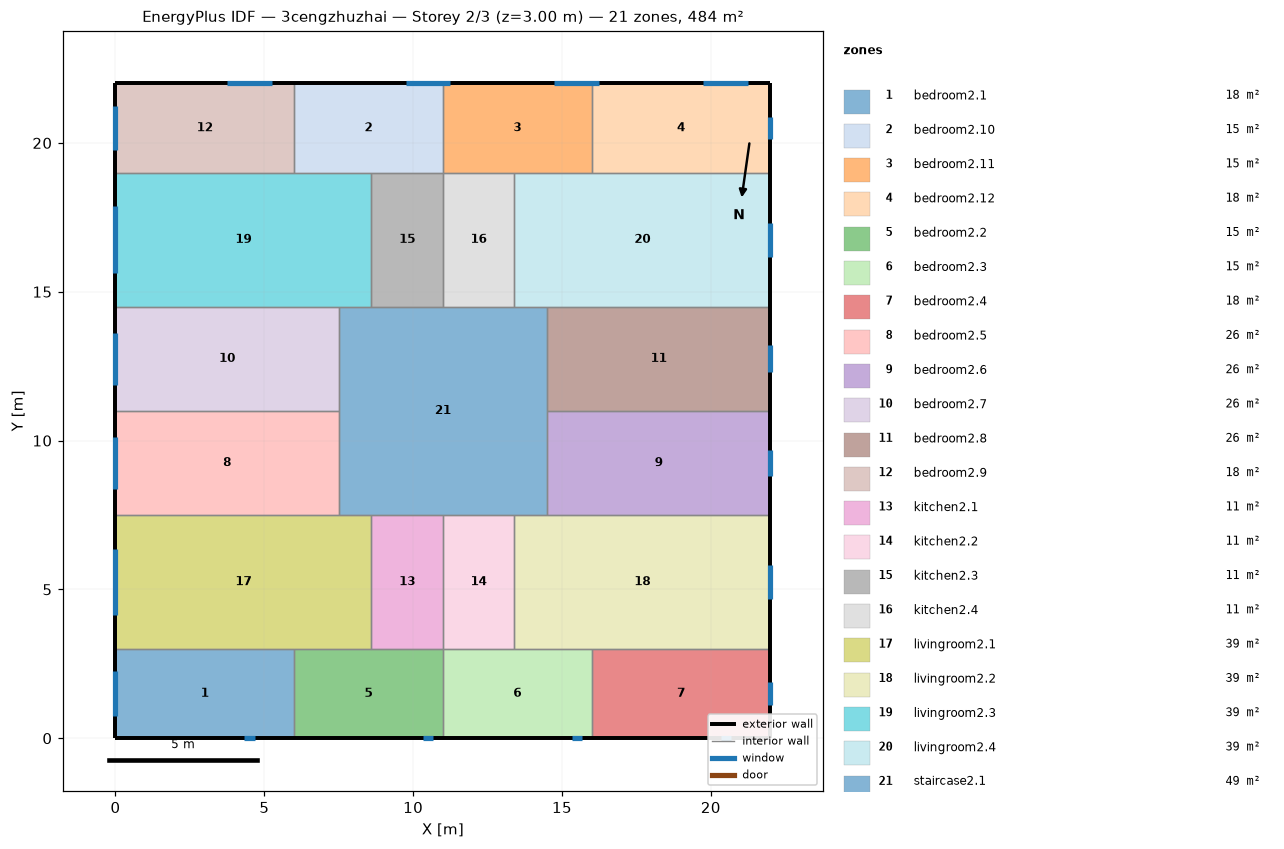
=== STOREY PLAN SPEC (per zone: floor XY polygon, exterior-wall plan segments, windows/doors) ===
zone 1: bedroom2.1  (18.0 m²)
  floor: (6.00, 3.00) (6.00, 0.00) (0.00, 0.00) (0.00, 3.00)
  exterior wall: (0.00, 3.00) – (0.00, 0.00)  [3.0 m]
    window: (0.00, 2.25) – (0.00, 0.75)  [2.2 m²]
  exterior wall: (0.00, 0.00) – (6.00, 0.00)  [6.0 m]
    window: (4.33, 0.00) – (4.67, 0.00)  [0.5 m²]
  interior walls: 2
zone 2: bedroom2.10  (15.0 m²)
  floor: (11.00, 22.00) (11.00, 19.00) (6.00, 19.00) (6.00, 22.00)
  exterior wall: (11.00, 22.00) – (6.00, 22.00)  [5.0 m]
    window: (11.25, 22.00) – (9.75, 22.00)  [2.3 m²]
  interior walls: 4
zone 3: bedroom2.11  (15.0 m²)
  floor: (16.00, 22.00) (16.00, 19.00) (11.00, 19.00) (11.00, 22.00)
  exterior wall: (16.00, 22.00) – (11.00, 22.00)  [5.0 m]
    window: (16.25, 22.00) – (14.75, 22.00)  [2.3 m²]
  interior walls: 4
zone 4: bedroom2.12  (18.0 m²)
  floor: (22.00, 22.00) (22.00, 19.00) (16.00, 19.00) (16.00, 22.00)
  exterior wall: (22.00, 19.00) – (22.00, 22.00)  [3.0 m]
    window: (22.00, 20.12) – (22.00, 20.88)  [1.1 m²]
  exterior wall: (22.00, 22.00) – (16.00, 22.00)  [6.0 m]
    window: (21.25, 22.00) – (19.75, 22.00)  [2.3 m²]
  interior walls: 2
zone 5: bedroom2.2  (15.0 m²)
  floor: (11.00, 3.00) (11.00, 0.00) (6.00, 0.00) (6.00, 3.00)
  exterior wall: (6.00, 0.00) – (11.00, 0.00)  [5.0 m]
    window: (10.33, 0.00) – (10.67, 0.00)  [0.5 m²]
  interior walls: 4
zone 6: bedroom2.3  (15.0 m²)
  floor: (16.00, 3.00) (16.00, 0.00) (11.00, 0.00) (11.00, 3.00)
  exterior wall: (11.00, 0.00) – (16.00, 0.00)  [5.0 m]
    window: (15.33, 0.00) – (15.67, 0.00)  [0.5 m²]
  interior walls: 4
zone 7: bedroom2.4  (18.0 m²)
  floor: (22.00, 3.00) (22.00, 0.00) (16.00, 0.00) (16.00, 3.00)
  exterior wall: (22.00, 0.00) – (22.00, 3.00)  [3.0 m]
    window: (22.00, 1.12) – (22.00, 1.88)  [1.1 m²]
  exterior wall: (16.00, 0.00) – (22.00, 0.00)  [6.0 m]
    window: (20.33, 0.00) – (20.67, 0.00)  [0.5 m²]
  interior walls: 2
zone 8: bedroom2.5  (26.2 m²)
  floor: (7.50, 11.00) (7.50, 7.50) (0.00, 7.50) (0.00, 11.00)
  exterior wall: (0.00, 11.00) – (0.00, 7.50)  [3.5 m]
    window: (0.00, 10.12) – (0.00, 8.38)  [2.6 m²]
  interior walls: 3
zone 9: bedroom2.6  (26.2 m²)
  floor: (22.00, 11.00) (22.00, 7.50) (14.50, 7.50) (14.50, 11.00)
  exterior wall: (22.00, 7.50) – (22.00, 11.00)  [3.5 m]
    window: (22.00, 8.80) – (22.00, 9.70)  [1.3 m²]
  interior walls: 3
zone 10: bedroom2.7  (26.2 m²)
  floor: (7.50, 14.50) (7.50, 11.00) (0.00, 11.00) (0.00, 14.50)
  exterior wall: (0.00, 14.50) – (0.00, 11.00)  [3.5 m]
    window: (0.00, 13.62) – (0.00, 11.88)  [2.6 m²]
  interior walls: 3
zone 11: bedroom2.8  (26.2 m²)
  floor: (22.00, 14.50) (22.00, 11.00) (14.50, 11.00) (14.50, 14.50)
  exterior wall: (22.00, 11.00) – (22.00, 14.50)  [3.5 m]
    window: (22.00, 12.30) – (22.00, 13.20)  [1.3 m²]
  interior walls: 3
zone 12: bedroom2.9  (18.0 m²)
  floor: (6.00, 22.00) (6.00, 19.00) (0.00, 19.00) (0.00, 22.00)
  exterior wall: (0.00, 22.00) – (0.00, 19.00)  [3.0 m]
    window: (0.00, 21.25) – (0.00, 19.75)  [2.2 m²]
  exterior wall: (6.00, 22.00) – (0.00, 22.00)  [6.0 m]
    window: (5.25, 22.00) – (3.75, 22.00)  [2.3 m²]
  interior walls: 2
zone 13: kitchen2.1  (10.8 m²)
  floor: (11.00, 7.50) (11.00, 3.00) (8.60, 3.00) (8.60, 7.50)
  interior walls: 4
zone 14: kitchen2.2  (10.8 m²)
  floor: (13.40, 7.50) (13.40, 3.00) (11.00, 3.00) (11.00, 7.50)
  interior walls: 4
zone 15: kitchen2.3  (10.8 m²)
  floor: (11.00, 19.00) (11.00, 14.50) (8.60, 14.50) (8.60, 19.00)
  interior walls: 4
zone 16: kitchen2.4  (10.8 m²)
  floor: (13.40, 19.00) (13.40, 14.50) (11.00, 14.50) (11.00, 19.00)
  interior walls: 4
zone 17: livingroom2.1  (38.7 m²)
  floor: (8.60, 7.50) (8.60, 3.00) (0.00, 3.00) (0.00, 7.50)
  exterior wall: (0.00, 7.50) – (0.00, 3.00)  [4.5 m]
    window: (0.00, 6.37) – (0.00, 4.13)  [3.4 m²]
  interior walls: 5
zone 18: livingroom2.2  (38.7 m²)
  floor: (22.00, 7.50) (22.00, 3.00) (13.40, 3.00) (13.40, 7.50)
  exterior wall: (22.00, 3.00) – (22.00, 7.50)  [4.5 m]
    window: (22.00, 4.68) – (22.00, 5.82)  [1.7 m²]
  interior walls: 5
zone 19: livingroom2.3  (38.7 m²)
  floor: (8.60, 19.00) (8.60, 14.50) (0.00, 14.50) (0.00, 19.00)
  exterior wall: (0.00, 19.00) – (0.00, 14.50)  [4.5 m]
    window: (0.00, 17.87) – (0.00, 15.63)  [3.4 m²]
  interior walls: 5
zone 20: livingroom2.4  (38.7 m²)
  floor: (22.00, 19.00) (22.00, 14.50) (13.40, 14.50) (13.40, 19.00)
  exterior wall: (22.00, 14.50) – (22.00, 19.00)  [4.5 m]
    window: (22.00, 16.18) – (22.00, 17.32)  [1.7 m²]
  interior walls: 5
zone 21: staircase2.1  (49.0 m²)
  floor: (14.50, 14.50) (14.50, 7.50) (7.50, 7.50) (7.50, 14.50)
  interior walls: 12

=== DERIVED (storey summary) ===
Building: 3cengzhuzhai
Storey: 2 of 3  (floor level z = 3.00 m)
Storey gross floor area: 484.0 m²
Zones on this storey: 21
  - bedroom2.1: floor 18.0 m²; exterior wall 9.0 m (27.0 m²); 2 window(s) 2.8 m²; WWR 10.3%
  - bedroom2.10: floor 15.0 m²; exterior wall 5.0 m (15.0 m²); 1 window(s) 2.3 m²; WWR 15.0%
  - bedroom2.11: floor 15.0 m²; exterior wall 5.0 m (15.0 m²); 1 window(s) 2.3 m²; WWR 15.0%
  - bedroom2.12: floor 18.0 m²; exterior wall 9.0 m (27.0 m²); 2 window(s) 3.4 m²; WWR 12.6%
  - bedroom2.2: floor 15.0 m²; exterior wall 5.0 m (15.0 m²); 1 window(s) 0.5 m²; WWR 3.5%
  - bedroom2.3: floor 15.0 m²; exterior wall 5.0 m (15.0 m²); 1 window(s) 0.5 m²; WWR 3.5%
  - bedroom2.4: floor 18.0 m²; exterior wall 9.0 m (27.0 m²); 2 window(s) 1.7 m²; WWR 6.2%
  - bedroom2.5: floor 26.2 m²; exterior wall 3.5 m (10.5 m²); 1 window(s) 2.6 m²; WWR 25.0%
  - bedroom2.6: floor 26.2 m²; exterior wall 3.5 m (10.5 m²); 1 window(s) 1.3 m²; WWR 12.7%
  - bedroom2.7: floor 26.2 m²; exterior wall 3.5 m (10.5 m²); 1 window(s) 2.6 m²; WWR 25.0%
  - bedroom2.8: floor 26.2 m²; exterior wall 3.5 m (10.5 m²); 1 window(s) 1.3 m²; WWR 12.7%
  - bedroom2.9: floor 18.0 m²; exterior wall 9.0 m (27.0 m²); 2 window(s) 4.5 m²; WWR 16.7%
  - kitchen2.1: floor 10.8 m²
  - kitchen2.2: floor 10.8 m²
  - kitchen2.3: floor 10.8 m²
  - kitchen2.4: floor 10.8 m²
  - livingroom2.1: floor 38.7 m²; exterior wall 4.5 m (13.5 m²); 1 window(s) 3.4 m²; WWR 25.0%
  - livingroom2.2: floor 38.7 m²; exterior wall 4.5 m (13.5 m²); 1 window(s) 1.7 m²; WWR 12.7%
  - livingroom2.3: floor 38.7 m²; exterior wall 4.5 m (13.5 m²); 1 window(s) 3.4 m²; WWR 25.0%
  - livingroom2.4: floor 38.7 m²; exterior wall 4.5 m (13.5 m²); 1 window(s) 1.7 m²; WWR 12.7%
  - staircase2.1: floor 49.0 m²
Zone adjacency (shared interzone walls):
  - bedroom2.1 ↔ bedroom2.2
  - bedroom2.1 ↔ livingroom2.1
  - bedroom2.10 ↔ bedroom2.11
  - bedroom2.10 ↔ bedroom2.9
  - bedroom2.10 ↔ kitchen2.3
  - bedroom2.10 ↔ livingroom2.3
  - bedroom2.11 ↔ bedroom2.12
  - bedroom2.11 ↔ kitchen2.4
  - bedroom2.11 ↔ livingroom2.4
  - bedroom2.12 ↔ livingroom2.4
  - bedroom2.2 ↔ bedroom2.3
  - bedroom2.2 ↔ kitchen2.1
  - bedroom2.2 ↔ livingroom2.1
  - bedroom2.3 ↔ bedroom2.4
  - bedroom2.3 ↔ kitchen2.2
  - bedroom2.3 ↔ livingroom2.2
  - bedroom2.4 ↔ livingroom2.2
  - bedroom2.5 ↔ bedroom2.7
  - bedroom2.5 ↔ livingroom2.1
  - bedroom2.5 ↔ staircase2.1
  - bedroom2.6 ↔ bedroom2.8
  - bedroom2.6 ↔ livingroom2.2
  - bedroom2.6 ↔ staircase2.1
  - bedroom2.7 ↔ livingroom2.3
  - bedroom2.7 ↔ staircase2.1
  - bedroom2.8 ↔ livingroom2.4
  - bedroom2.8 ↔ staircase2.1
  - bedroom2.9 ↔ livingroom2.3
  - kitchen2.1 ↔ kitchen2.2
  - kitchen2.1 ↔ livingroom2.1
  - kitchen2.1 ↔ staircase2.1
  - kitchen2.2 ↔ livingroom2.2
  - kitchen2.2 ↔ staircase2.1
  - kitchen2.3 ↔ kitchen2.4
  - kitchen2.3 ↔ livingroom2.3
  - kitchen2.3 ↔ staircase2.1
  - kitchen2.4 ↔ livingroom2.4
  - kitchen2.4 ↔ staircase2.1
  - livingroom2.1 ↔ staircase2.1
  - livingroom2.2 ↔ staircase2.1
  - livingroom2.3 ↔ staircase2.1
  - livingroom2.4 ↔ staircase2.1